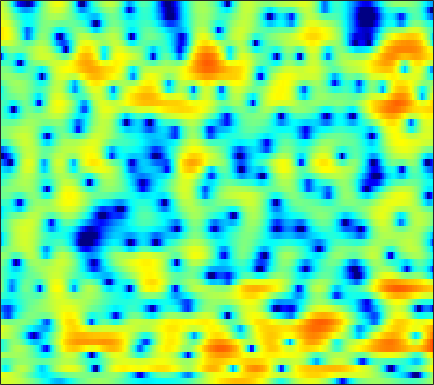

The table this chart was drawn from, first rows:
2.7688, 2.9047, 3.0133, 3.0479, 3.0266, 2.9423, 2.7821, 2.6172, 2.3448, 2.0241, 1.6447, 1.3238, 0.85955, 0.34481, -0.064044, -0.64931, -1.2597, -1.7378, -2.4299, -3.17, -3.9301, -4.5291, -5.3405, -6.1321
3.767, 3.598, 3.367, 3.128, 2.944, 2.688, 2.404, 2.163, 1.792, 1.35, 0.818, 0.3545, -0.3468, -1.145, -1.797, -2.721, -3.643, -4.288, -4.984, -5.397, -5.453, -5.295, -4.889, -4.35
-2.319, -4.105, -5.097, -3.919, -2.496, -0.7754, 0.5255, 1.226, 1.852, 2.138, 2.123, 1.922, 1.418, 0.6319, -0.1571, -1.479, -3.084, -4.4, -6.009, -6.668, -5.852, -4.636, -2.924, -1.363
-1.058, -1.644, -1.963, -1.755, -1.378, -0.782, -0.223, 0.1339, 0.4924, 0.6885, 0.7388, 0.6828, 0.5069, 0.2363, -0.01121, -0.3788, -0.7204, -0.9435, -1.156, -1.246, -1.168, -1.011, -0.6856, -0.2742
1.801, 1.513, 1.253, 1.134, 1.115, 1.157, 1.191, 1.207, 1.172, 1.043, 0.8339, 0.5997, 0.1827, -0.3481, -0.8299, -1.556, -2.369, -3.003, -3.853, -4.549, -4.89, -4.794, -4.178, -3.169
-3.259, -3.186, -2.191, -0.9226, -0.1154, 0.7396, 1.311, 1.575, 1.688, 1.57, 1.262, 0.9019, 0.3013, -0.4334, -1.097, -2.142, -3.388, -4.541, -6.545, -9.332, -13.11, -14.52, -10.71, -6.31
-3.393, -3.148, -2.092, -0.9552, -0.3062, 0.2455, 0.4496, 0.3833, 0.01759, -0.6372, -1.577, -2.471, -3.843, -5.308, -6.282, -7.204, -7.421, -7.186, -6.545, -5.74, -4.837, -4.031, -2.814, -1.429
2.938, 2.591, 2.197, 1.863, 1.601, 1.172, 0.6087, 0.06485, -0.871, -2.088, -3.688, -5.226, -7.843, -11.38, -14.73, -17.96, -15.13, -12.44, -9.683, -7.577, -5.872, -4.715, -3.236, -1.833
3.497, 3.136, 2.668, 2.242, 1.924, 1.51, 1.043, 0.6387, 0.02118, -0.7206, -1.564, -2.271, -3.261, -4.266, -4.994, -5.845, -6.504, -6.929, -7.485, -8.034, -8.336, -8.126, -6.993, -5.09
0.801, 0.3951, -0.04833, -0.3284, -0.3993, -0.3495, -0.1886, -0.02711, 0.1401, 0.2115, 0.1892, 0.0893, -0.175, -0.568, -0.9596, -1.633, -2.529, -3.38, -4.902, -7.022, -9.865, -11.73, -10.36, -6.415
-7.082, -8.648, -11.05, -12.35, -11.35, -8.705, -6.278, -4.792, -3.224, -2.074, -1.235, -0.7837, -0.3679, -0.1153, -0.03209, -0.04497, -0.1744, -0.3174, -0.5146, -0.6721, -0.6997, -0.5744, -0.1608, 0.4932
-9.65, -10.69, -12.22, -12.87, -12.17, -10.12, -7.931, -6.497, -4.92, -3.64, -2.626, -2.011, -1.352, -0.8458, -0.5379, -0.1976, 0.07179, 0.2519, 0.4819, 0.7257, 1.005, 1.238, 1.59, 1.979
-5.944, -6.087, -6.207, -6.177, -6.023, -5.622, -5.046, -4.52, -3.805, -3.115, -2.484, -2.066, -1.576, -1.187, -0.9484, -0.6631, -0.3755, -0.159, 0.1686, 0.5368, 0.9536, 1.288, 1.733, 2.155
-2.304, -2.776, -3.404, -3.911, -4.142, -4.215, -3.988, -3.649, -3.046, -2.433, -1.903, -1.602, -1.368, -1.323, -1.404, -1.635, -1.867, -1.917, -1.701, -1.082, -0.1765, 0.5719, 1.532, 2.346
0.1234, -1.196, -3.384, -6.184, -8.462, -10.06, -8.223, -6.202, -3.878, -2.209, -1.121, -0.6505, -0.5018, -0.8739, -1.551, -3.218, -6.204, -9.971, -14.93, -8.206, -3.172, -0.6796, 1.648, 3.209
-0.08724, -1.355, -3.393, -5.79, -7.54, -8.666, -7.615, -6.172, -4.28, -2.791, -1.729, -1.193, -0.8024, -0.812, -1.07, -1.675, -2.477, -2.98, -3.043, -2.111, -0.5932, 0.5852, 1.962, 3.007
-0.9384, -1.593, -2.508, -3.4, -3.944, -4.41, -4.531, -4.4, -3.962, -3.367, -2.696, -2.215, -1.631, -1.176, -0.9216, -0.6389, -0.3925, -0.1984, 0.1272, 0.5559, 1.05, 1.445, 1.949, 2.365
-1.136, -1.681, -2.57, -3.635, -4.514, -5.676, -6.522, -6.778, -6.354, -5.302, -4.023, -3.099, -2.011, -1.115, -0.5662, -0.002682, 0.4258, 0.6813, 0.9652, 1.222, 1.477, 1.675, 1.944, 2.199
-0.08041, -0.6121, -1.668, -3.23, -4.902, -8.25, -14.5, -29.86, -14.69, -8.024, -4.488, -2.697, -1.026, 0.06736, 0.6129, 1.021, 1.144, 1.098, 0.9221, 0.7102, 0.6054, 0.6552, 0.9152, 1.352
0.8317, 0.6803, 0.3003, -0.2717, -0.8173, -1.611, -2.222, -2.359, -1.913, -0.9549, 0.1358, 0.8575, 1.601, 1.996, 2.031, 1.733, 0.9847, 0.0986, -1.58, -3.821, -6.154, -6.801, -5.255, -2.857
-1.714, -1.173, -0.4927, 0.07931, 0.4414, 0.8527, 1.208, 1.484, 1.845, 2.205, 2.513, 2.672, 2.725, 2.559, 2.243, 1.536, 0.4326, -0.7117, -2.745, -5.439, -8.344, -9.271, -7.552, -4.966
-7.12, -5.076, -2.965, -1.365, -0.4147, 0.6029, 1.401, 1.877, 2.376, 2.727, 2.935, 2.99, 2.901, 2.632, 2.314, 1.713, 0.9301, 0.2459, -0.7398, -1.696, -2.463, -2.837, -3.026, -2.914
-6.776, -5.081, -3.145, -1.552, -0.5599, 0.5423, 1.424, 1.952, 2.503, 2.878, 3.085, 3.129, 3.054, 2.804, 2.514, 1.978, 1.293, 0.6967, -0.19, -1.114, -2.021, -2.627, -3.272, -3.674
-3.599, -2.815, -1.717, -0.6604, 0.07483, 0.9568, 1.698, 2.167, 2.666, 3.028, 3.245, 3.31, 3.265, 3.054, 2.769, 2.228, 1.469, 0.7418, -0.4557, -1.969, -3.82, -5.409, -7.559, -8.888
-3.314, -2.547, -1.539, -0.6105, 0.01153, 0.7418, 1.353, 1.745, 2.186, 2.549, 2.833, 2.982, 3.071, 3.026, 2.871, 2.493, 1.87, 1.21, 0.03077, -1.598, -3.84, -6.118, -10.28, -14.5
-5.802, -4.44, -3.07, -2.099, -1.576, -1.111, -0.8011, -0.6172, -0.3403, 0.0337, 0.5057, 0.8995, 1.398, 1.792, 1.997, 2.082, 1.953, 1.715, 1.207, 0.5203, -0.2851, -0.9033, -1.577, -1.893
-6.111, -4.971, -3.982, -3.554, -3.576, -4.047, -4.976, -5.853, -6.774, -6.521, -5.002, -3.599, -1.874, -0.5393, 0.2045, 0.8874, 1.278, 1.416, 1.444, 1.359, 1.236, 1.169, 1.148, 1.262
-3.021, -2.777, -2.664, -2.91, -3.42, -4.651, -6.832, -9.442, -15, -15.47, -9.229, -6.09, -3.319, -1.503, -0.6069, 0.1713, 0.5653, 0.6656, 0.6416, 0.5276, 0.45, 0.4858, 0.7097, 1.139
-0.7667, -0.6596, -0.6252, -0.7462, -0.9665, -1.41, -1.999, -2.431, -2.787, -2.658, -2.071, -1.446, -0.6299, -0.01956, 0.2491, 0.3132, -0.009267, -0.5004, -1.475, -2.734, -3.951, -4.43, -3.912, -2.4
-0.9032, -0.5469, -0.1724, 0.1074, 0.2567, 0.3976, 0.5052, 0.5856, 0.7009, 0.8383, 1.015, 1.118, 1.195, 1.108, 0.9153, 0.3819, -0.5132, -1.5, -3.396, -6.332, -11.37, -18.04, -13.7, -7.031
-2.864, -2.229, -1.517, -0.9333, -0.5419, -0.07351, 0.3696, 0.6765, 1.052, 1.358, 1.573, 1.649, 1.613, 1.411, 1.114, 0.5378, -0.2384, -0.9443, -2.022, -3.104, -3.937, -4.206, -3.866, -2.886
-4.513, -4.006, -3.45, -2.905, -2.45, -1.731, -0.9339, -0.3136, 0.4898, 1.196, 1.702, 1.954, 2.064, 1.92, 1.631, 1.057, 0.2679, -0.3939, -1.259, -1.938, -2.26, -2.181, -1.734, -0.9983
-5.632, -5.981, -6.589, -7.023, -6.938, -5.803, -3.845, -2.245, -0.3174, 1.23, 2.347, 2.893, 3.258, 3.182, 2.848, 1.996, 0.6306, -0.7628, -3.084, -5.572, -6.504, -5.373, -2.974, -0.8436
-9.17, -10.32, -12.36, -16.46, -24.57, -17.24, -8.924, -5.205, -1.768, 0.5779, 2.188, 2.978, 3.562, 3.627, 3.36, 2.517, 1.112, -0.4146, -3.219, -6.853, -8.478, -6.372, -2.957, -0.4259
-21.6, -19.32, -14.92, -12.25, -10.61, -8.348, -5.831, -3.989, -1.814, -0.07123, 1.224, 1.923, 2.464, 2.63, 2.502, 2.064, 1.359, 0.716, -0.1655, -0.8414, -1.117, -1, -0.4844, 0.2539
-10.83, -10.5, -8.948, -7.05, -5.693, -4.006, -2.457, -1.392, -0.1497, 0.8752, 1.649, 2.044, 2.337, 2.356, 2.197, 1.795, 1.199, 0.6768, -0.05378, -0.7059, -1.151, -1.288, -1.17, -0.7661
-2.904, -2.804, -2.375, -1.722, -1.151, -0.3375, 0.4612, 1.015, 1.678, 2.213, 2.574, 2.71, 2.716, 2.481, 2.153, 1.469, 0.5062, -0.4109, -1.903, -3.666, -5.398, -6.22, -6.038, -4.66
-0.1904, -0.04362, 0.2283, 0.5701, 0.8693, 1.283, 1.704, 1.999, 2.343, 2.599, 2.735, 2.751, 2.608, 2.263, 1.844, 1.034, -0.1308, -1.306, -3.41, -6.502, -11.54, -17.89, -15.18, -8.716
-0.1698, 0.01947, 0.242, 0.4659, 0.6412, 0.8934, 1.158, 1.368, 1.626, 1.838, 1.985, 2.029, 1.969, 1.76, 1.48, 0.9498, 0.2229, -0.4569, -1.512, -2.646, -3.634, -4.065, -4.022, -3.368
-1.279, -1.143, -1.079, -1.083, -1.096, -1.035, -0.8522, -0.6192, -0.217, 0.2324, 0.6392, 0.8743, 1.082, 1.152, 1.11, 0.958, 0.7193, 0.5031, 0.209, -0.0419, -0.1982, -0.233, -0.154, 0.03123
-2.262, -2.446, -2.988, -3.839, -4.576, -5.377, -5.386, -4.791, -3.506, -2.168, -1.072, -0.4666, 0.08929, 0.3681, 0.454, 0.4351, 0.3728, 0.3519, 0.4138, 0.6071, 0.9021, 1.179, 1.558, 1.909
-2.232, -2.732, -3.963, -6.141, -8.825, -16, -23.63, -12.46, -6.786, -3.751, -1.954, -1.122, -0.587, -0.5577, -0.809, -1.399, -2.06, -2.36, -2.204, -1.368, -0.1615, 0.7675, 1.877, 2.761
-2.05, -2.144, -2.554, -3.273, -3.921, -4.67, -4.632, -4.037, -2.794, -1.657, -0.8581, -0.5758, -0.6806, -1.385, -2.424, -4.672, -8.613, -13.96, -15.75, -7.692, -3.274, -1.073, 1.046, 2.521
-3.643, -2.811, -1.991, -1.459, -1.185, -0.8858, -0.6096, -0.3758, -0.08969, 0.1312, 0.1877, 0.05448, -0.3669, -1.143, -1.962, -3.375, -4.938, -5.841, -5.837, -4.416, -2.474, -1.083, 0.497, 1.73
-4.513, -3.083, -1.708, -0.7564, -0.2464, 0.2629, 0.5787, 0.7443, 0.8454, 0.8452, 0.6855, 0.4727, 0.05354, -0.514, -0.9955, -1.666, -2.259, -2.524, -2.58, -2.233, -1.525, -0.8596, 0.09482, 0.9826
-1.862, -1.144, -0.3573, 0.2372, 0.571, 0.8608, 1.038, 1.078, 1.065, 0.9358, 0.7135, 0.4868, 0.04925, -0.54, -1.098, -1.965, -2.93, -3.642, -4.335, -4.371, -3.615, -2.659, -1.226, 0.112
0.2373, 0.4141, 0.605, 0.698, 0.6908, 0.5711, 0.3828, 0.2043, -0.01834, -0.2106, -0.3382, -0.4572, -0.7048, -1.166, -1.746, -2.968, -4.93, -7.199, -12.34, -19.43, -10.86, -6.547, -2.898, -0.4777
-0.007816, -0.07515, -0.2005, -0.4582, -0.8021, -1.469, -2.45, -3.246, -4.189, -4.423, -3.905, -3.269, -2.444, -1.944, -1.855, -2.17, -2.976, -3.838, -5.001, -5.313, -4.161, -2.744, -0.8316, 0.7535
-2.949, -2.828, -2.506, -2.422, -2.714, -3.693, -5.69, -8.243, -14.96, -22.63, -10.6, -6.781, -3.751, -1.916, -1.022, -0.2753, 0.1206, 0.2612, 0.4214, 0.6568, 1.034, 1.377, 1.876, 2.311
-13.3, -8.229, -4.707, -2.994, -2.439, -2.461, -3.125, -3.889, -4.854, -4.985, -3.955, -2.845, -1.347, -0.063, 0.698, 1.512, 2.103, 2.418, 2.712, 2.873, 2.925, 2.875, 2.688, 2.355
-3.131, -2.481, -1.305, -0.3975, 0.01907, 0.2172, 0.1219, -0.0524, -0.2862, -0.3886, -0.3547, -0.1722, 0.2341, 0.746, 1.164, 1.709, 2.182, 2.474, 2.7, 2.717, 2.485, 2.15, 1.442, 0.4484
3.043, 2.913, 2.812, 2.705, 2.552, 2.24, 1.762, 1.293, 0.5645, -0.2461, -1.016, -1.449, -1.706, -1.493, -1.034, -0.2656, 0.5024, 0.9725, 1.37, 1.447, 1.143, 0.6414, -0.4309, -2.029
5.504, 5.283, 4.909, 4.429, 3.972, 3.208, 2.221, 1.296, -0.2639, -2.303, -4.961, -7.476, -10.55, -9.47, -6.959, -4.037, -1.964, -0.8884, 0.04141, 0.4478, 0.3643, -0.04827, -1.084, -2.79
5.429, 5.227, 4.82, 4.241, 3.692, 2.777, 1.627, 0.5995, -1.07, -3.163, -5.828, -8.163, -10.74, -9.935, -7.793, -5.095, -3.056, -1.923, -0.8519, -0.2324, -0.02482, -0.1202, -0.5826, -1.403
4.165, 3.999, 3.605, 3.017, 2.459, 1.573, 0.5497, -0.2991, -1.484, -2.696, -3.781, -4.439, -4.923, -4.841, -4.454, -3.638, -2.69, -1.996, -1.173, -0.5279, -0.09663, 0.09311, 0.1633, 0.05862
3.203, 3.009, 2.531, 1.834, 1.185, 0.188, -0.898, -1.742, -2.819, -3.752, -4.48, -4.843, -5.024, -4.85, -4.511, -3.826, -2.968, -2.27, -1.358, -0.5229, 0.1918, 0.6244, 1.065, 1.351
2.87, 2.54, 1.818, 0.7952, -0.1588, -1.631, -3.274, -4.516, -6.081, -7.363, -8.308, -8.703, -8.802, -8.335, -7.581, -6.23, -4.681, -3.506, -2.034, -0.7181, 0.4121, 1.123, 1.899, 2.474
2.784, 2.301, 1.3, -0.1629, -1.602, -4.025, -7.093, -9.779, -13.37, -15.62, -16.32, -17.02, -18.7, -18.66, -15.75, -11.36, -7.814, -5.699, -3.364, -1.465, 0.09387, 1.082, 2.172, 3.021
